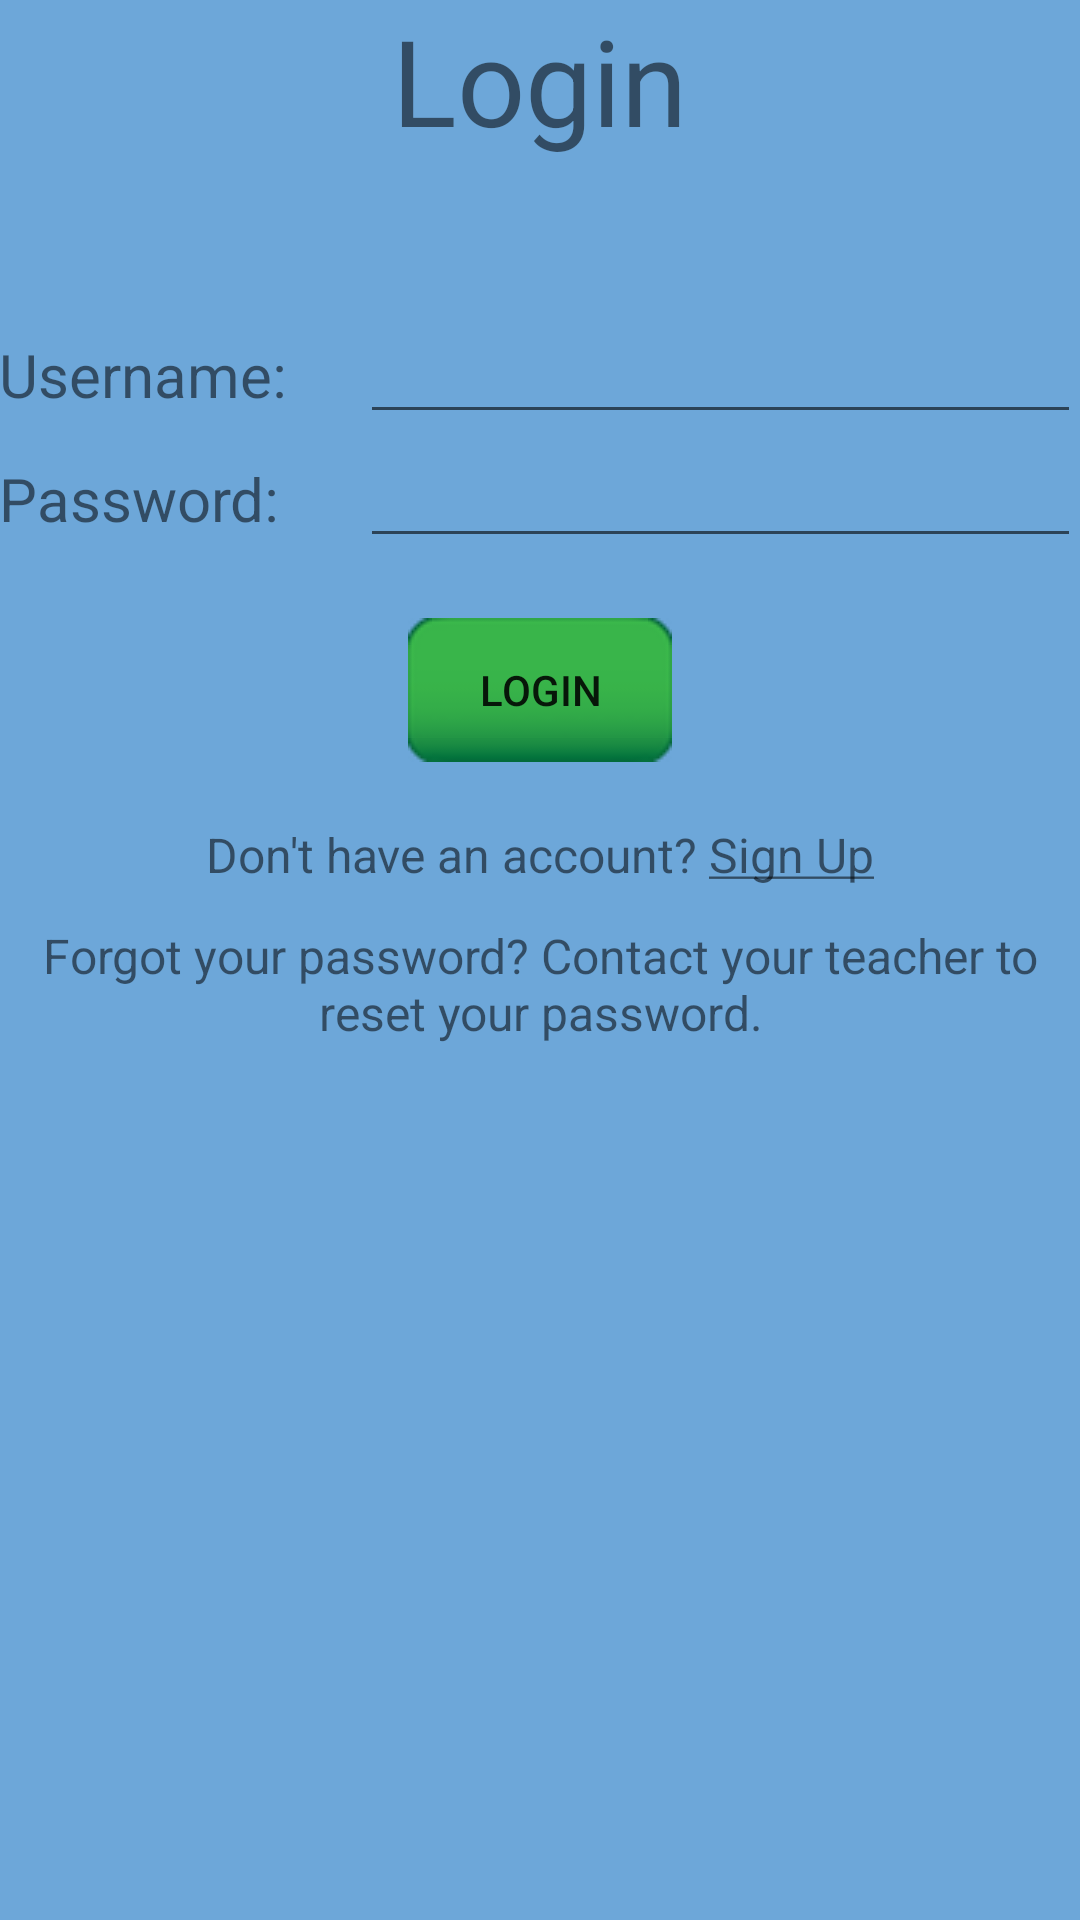

Write the Android layout XML for this screen, with the resource values it uses.
<!-- AndroidManifest.xml: application theme AppFullScreenTheme -->
<!-- res/layout/activity_login.xml -->
<?xml version="1.0" encoding="utf-8"?>
<LinearLayout xmlns:android="http://schemas.android.com/apk/res/android"
    xmlns:tools="http://schemas.android.com/tools"
    android:id="@+id/activity_login"
    android:layout_width="match_parent"
    android:layout_height="match_parent"
    android:background="@color/colorTertiary"
    android:gravity="center_horizontal"
    android:orientation="vertical"
    android:paddingBottom="@dimen/activity_vertical_margin"
    android:paddingLeft="@dimen/activity_horizontal_margin"
    android:paddingRight="@dimen/activity_horizontal_margin"
    android:paddingTop="@dimen/activity_vertical_margin"
    android:weightSum="1"
    tools:context="com.practicecactus.practicecactus.Activities.LoginActivity">

    <TextView
        android:layout_width="wrap_content"
        android:layout_height="wrap_content"
        android:layout_marginBottom="50dp"
        android:fontFamily="sans-serif"
        android:text="Login"
        android:textSize="40dp" />

    <LinearLayout
        android:layout_width="fill_parent"
        android:layout_height="wrap_content"
        android:orientation="horizontal">

        <TextView
            android:layout_width="fill_parent"
            android:layout_height="wrap_content"
            android:layout_weight="2"
            android:text="Username:"
            android:textSize="20dp" />

        <EditText
            android:id="@+id/username"
            android:layout_width="fill_parent"
            android:layout_height="wrap_content"
            android:layout_weight="1" />

    </LinearLayout>

    <LinearLayout
        android:layout_width="fill_parent"
        android:layout_height="wrap_content"
        android:orientation="horizontal">

        <TextView
            android:layout_width="fill_parent"
            android:layout_height="wrap_content"
            android:layout_weight="2"
            android:text="Password:"
            android:textSize="20dp" />

        <EditText
            android:id="@+id/password"
            android:layout_width="fill_parent"
            android:layout_height="wrap_content"
            android:layout_weight="1"
            android:inputType="textPassword" />

    </LinearLayout>

    <Button
        android:id="@+id/login_button"
        android:layout_width="wrap_content"
        android:layout_height="wrap_content"
        android:background="@drawable/cactus_button"
        android:layout_marginBottom="20dp"
        android:layout_marginTop="20dp"
        android:text="Login" />

    <LinearLayout
        android:layout_width="wrap_content"
        android:layout_height="wrap_content"
        android:orientation="horizontal">

        <TextView
            android:layout_width="fill_parent"
            android:layout_height="wrap_content"
            android:layout_marginBottom="12dp"
            android:text="Don't have an account? "
            android:textSize="16dp" />

        <TextView
            android:id="@+id/sign_up"
            android:layout_width="fill_parent"
            android:layout_height="wrap_content"
            android:clickable="true"
            android:text="@string/sign_up"
            android:textSize="16dp" />

    </LinearLayout>

    <TextView
        android:layout_width="wrap_content"
        android:layout_height="wrap_content"
        android:gravity="center_horizontal"
        android:text="Forgot your password? Contact your teacher to reset your password."
        android:textSize="16dp" />

</LinearLayout>
<!-- resources referenced by this layout -->
<resources>
  <color name="colorTertiary">#6da7d9</color>
  <!-- drawable cactus_button (drawable) -->
  <?xml version="1.0" encoding="utf-8"?>
  <selector xmlns:android="http://schemas.android.com/apk/res/android">
      <item android:state_enabled="false"
          android:drawable="@drawable/cactus_button_disabled"/>
      <item android:drawable="@drawable/cactus_button_pressed"
          android:state_pressed="true" />
      <item android:drawable="@drawable/cactus_button_focus"
          android:state_focused="true" />
      <item android:drawable="@drawable/cactus_button_default" />
  </selector>
  <string name="sign_up"><u>Sign Up</u></string>
  <style name="AppFullScreenTheme" parent="Theme.AppCompat.Light.NoActionBar">
          <item name="android:windowNoTitle">true</item>
          <item name="android:windowActionBar">false</item>
          <item name="android:windowFullscreen">true</item>
          <item name="android:windowContentOverlay">@null</item>
      </style>
</resources>
